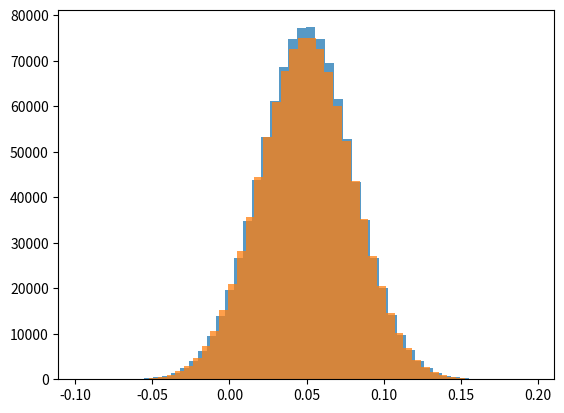

Here is the Python script that generated this plot:
# -*- coding: utf-8 -*-
"""VaR_File

Automatically generated by Colab.

Original file is located at
    https://colab.research.google.com/drive/1ObOSfm35cLXs5ZPAbnQrnK8GbHuCO5vt
"""

import numpy as np
import matplotlib.pyplot as plt
from scipy.stats import norm
def VaR(r, confidence, principal=1):

    out = principal * np.percentile(r, (1 - confidence) * 100)
    return out
def percent_var(r, confidence):

    plt.hist(r, bins=50, alpha=0.75)
    plt.show()

    out = np.percentile(r, (1 - confidence) * 100)
    return abs(out)
returns = np.random.normal(0, 1, 10000)
print(np.percentile(returns, 97.72))

r = np.random.normal(0.05, 0.03, 1000000)

probability2SD = norm.cdf(2)  # P(Z < 2) under normal distribution

my_confidence = probability2SD
my_percent_var = percent_var(r, my_confidence)
print(np.round(my_percent_var, 2) == 0.01)

r = np.random.normal(0.05, 0.03, 1000000)
probability2SD = norm.cdf(2)
my_confidence = probability2SD
my_percent_var = percent_var(r, my_confidence)
print(np.round(my_percent_var, 2) == 0.01)

